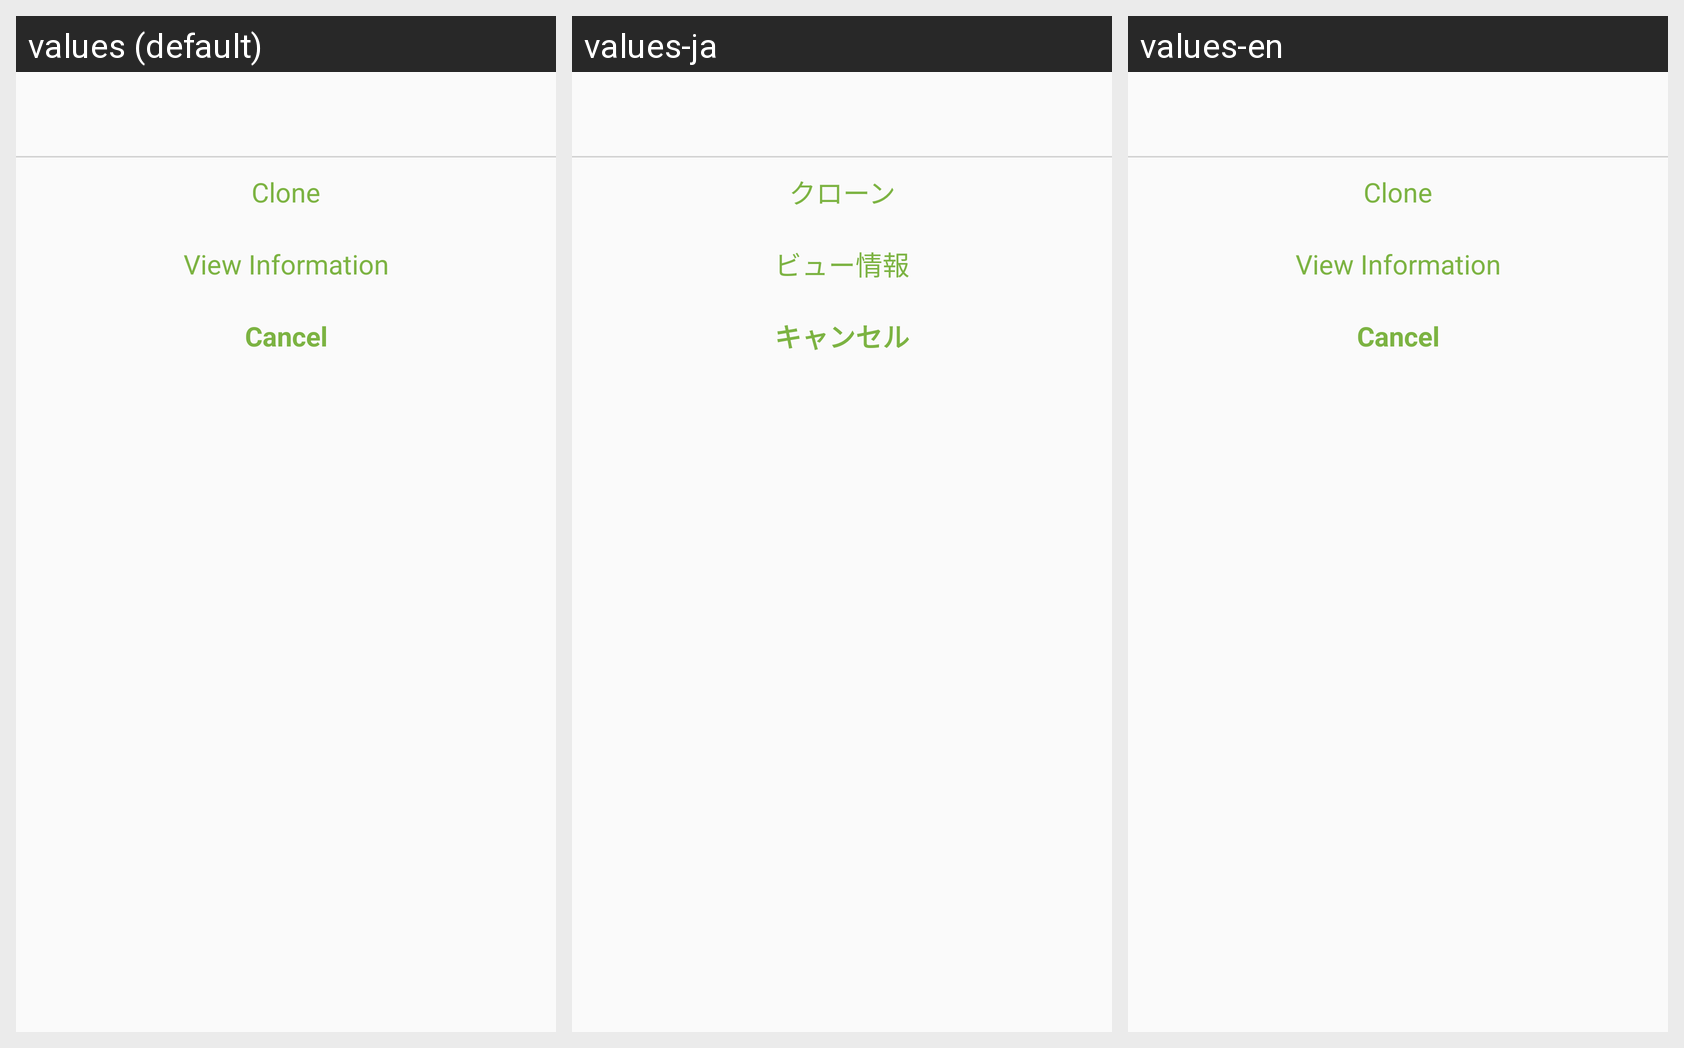

Strings drawn on this Android screen and how each of the app's shown locales translates them:
Android screen res/layout/dialog_default.xml rendered under 3 locales, left to right: values (default), values-ja, values-en. Device: Nexus 5 (rendered at 1080×1920; each locale shown at half size, 540×960, under a caption strip naming it); theme AppTheme.
Strings drawn on this screen, with the default value and each locale's value (text and hints the layout hard-codes, and strings that could not be matched under every locale, appear in the picture but are not listed):

clone
  values: Clone
  values-ja: クローン
  values-en: Clone

txt_view_information
  values: View Information
  values-ja: ビュー情報
  values-en: View Information

cancel
  values: Cancel
  values-ja: キャンセル
  values-en: Cancel
